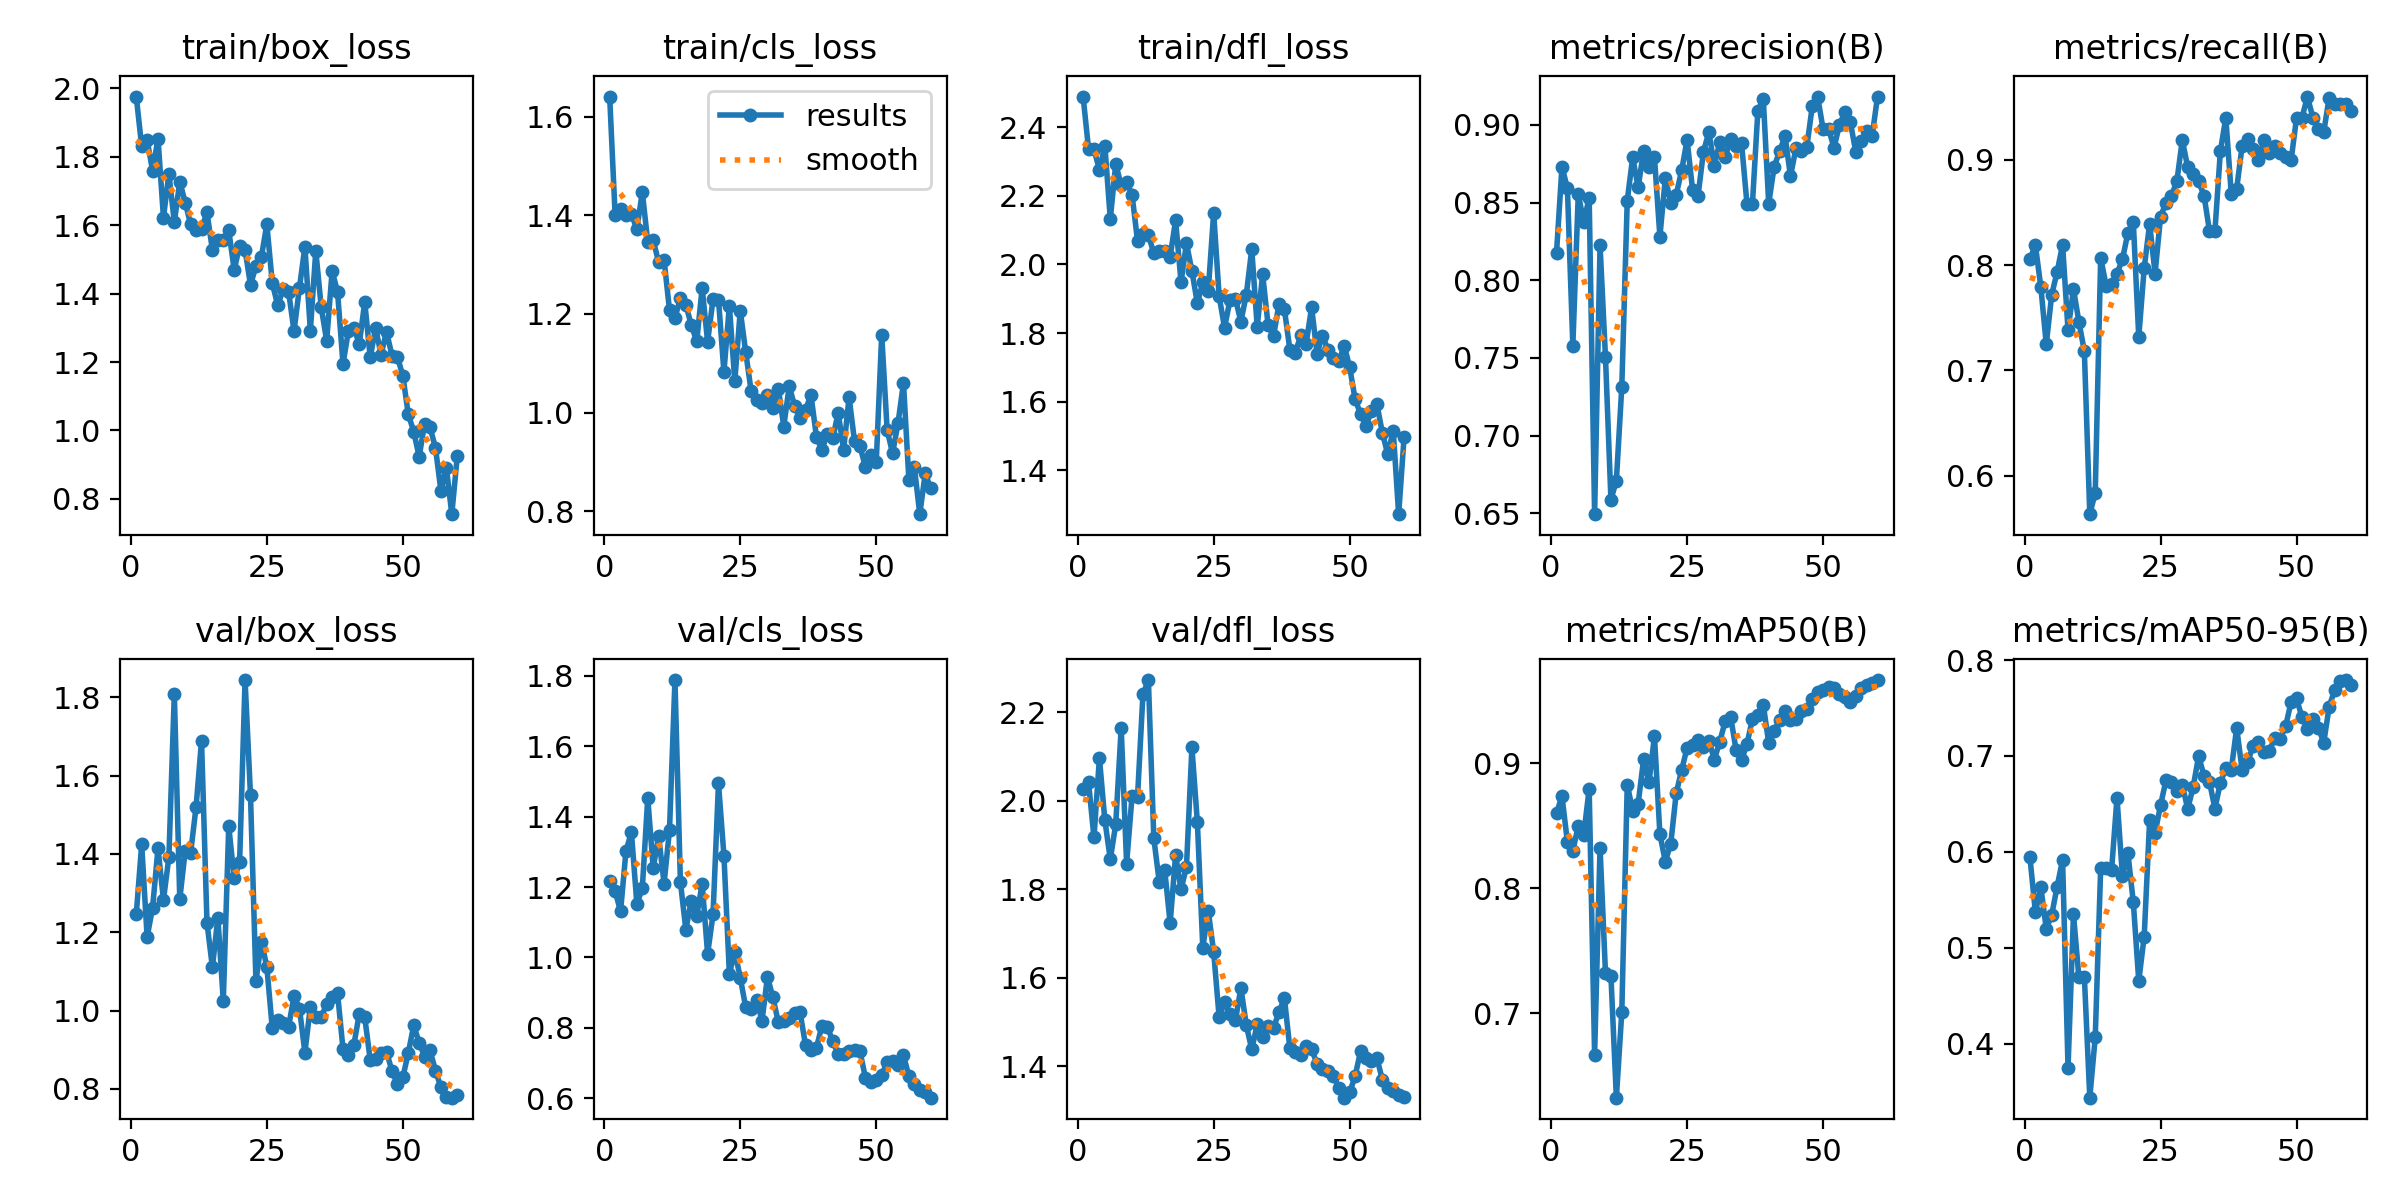

Source data for this figure (header and first rows):
epoch, train/box_loss, train/cls_loss, train/dfl_loss, metrics/precision(B), metrics/recall(B), metrics/mAP50(B), metrics/mAP50-95(B), val/box_loss, val/cls_loss, val/dfl_loss, lr/pg0, lr/pg1, lr/pg2
1, 1.976, 1.641, 2.489, 0.8178, 0.8054, 0.8599, 0.5944, 1.246, 1.218, 2.027, 0.00016, 0.00016, 0.00016
2, 1.83, 1.401, 2.337, 0.8729, 0.8188, 0.8737, 0.5372, 1.424, 1.189, 2.042, 0.0003344, 0.0003344, 0.0003344
3, 1.848, 1.413, 2.336, 0.8594, 0.7792, 0.837, 0.5635, 1.188, 1.131, 1.917, 0.0005028, 0.0005028, 0.0005028
4, 1.76, 1.401, 2.275, 0.7579, 0.7248, 0.8299, 0.52, 1.263, 1.304, 2.097, 0.0006653, 0.0006653, 0.0006653
5, 1.853, 1.403, 2.346, 0.8557, 0.7718, 0.8499, 0.5343, 1.415, 1.355, 1.956, 0.0008219, 0.0008219, 0.0008219
6, 1.622, 1.372, 2.132, 0.8372, 0.7936, 0.8429, 0.564, 1.283, 1.151, 1.868, 0.0009725, 0.0009725, 0.0009725
7, 1.75, 1.448, 2.293, 0.8532, 0.8192, 0.8793, 0.592, 1.392, 1.197, 1.947, 0.001117, 0.001117, 0.001117
8, 1.608, 1.346, 2.23, 0.6494, 0.7383, 0.6668, 0.3752, 1.81, 1.453, 2.165, 0.001256, 0.001256, 0.001256
9, 1.727, 1.349, 2.239, 0.8224, 0.7771, 0.8323, 0.5348, 1.284, 1.254, 1.858, 0.001389, 0.001389, 0.001389
10, 1.666, 1.306, 2.203, 0.7503, 0.7461, 0.732, 0.4692, 1.408, 1.345, 2.011, 0.001516, 0.001516, 0.001516
11, 1.602, 1.31, 2.069, 0.6589, 0.7181, 0.7299, 0.47, 1.403, 1.21, 2.008, 0.001637, 0.001637, 0.001637
12, 1.587, 1.207, 2.089, 0.671, 0.5638, 0.6323, 0.3439, 1.521, 1.363, 2.241, 0.001637, 0.001637, 0.001637
13, 1.59, 1.192, 2.086, 0.7316, 0.5839, 0.701, 0.4067, 1.69, 1.788, 2.273, 0.001604, 0.001604, 0.001604
14, 1.637, 1.232, 2.032, 0.8513, 0.8069, 0.8828, 0.5829, 1.224, 1.214, 1.915, 0.001571, 0.001571, 0.001571
15, 1.527, 1.219, 2.04, 0.879, 0.7804, 0.862, 0.5836, 1.111, 1.079, 1.816, 0.001538, 0.001538, 0.001538
16, 1.558, 1.178, 2.04, 0.8598, 0.7817, 0.8675, 0.5809, 1.237, 1.161, 1.844, 0.001505, 0.001505, 0.001505
17, 1.557, 1.144, 2.022, 0.8831, 0.792, 0.903, 0.6564, 1.024, 1.117, 1.723, 0.001472, 0.001472, 0.001472
18, 1.585, 1.253, 2.129, 0.8731, 0.8054, 0.8847, 0.5747, 1.471, 1.21, 1.878, 0.001439, 0.001439, 0.001439
19, 1.47, 1.144, 1.948, 0.8792, 0.8304, 0.9216, 0.599, 1.338, 1.01, 1.8, 0.001406, 0.001406, 0.001406
20, 1.538, 1.23, 2.061, 0.8281, 0.8406, 0.8432, 0.5475, 1.379, 1.123, 1.851, 0.001373, 0.001373, 0.001373
21, 1.527, 1.229, 1.981, 0.8658, 0.7315, 0.8213, 0.4656, 1.844, 1.495, 2.121, 0.00134, 0.00134, 0.00134
22, 1.426, 1.082, 1.887, 0.8498, 0.7972, 0.8357, 0.5119, 1.549, 1.29, 1.952, 0.001307, 0.001307, 0.001307
23, 1.48, 1.216, 1.947, 0.855, 0.8389, 0.876, 0.6332, 1.075, 0.954, 1.668, 0.001274, 0.001274, 0.001274
24, 1.507, 1.064, 1.923, 0.8707, 0.792, 0.8944, 0.62, 1.177, 1.017, 1.751, 0.001241, 0.001241, 0.001241
25, 1.603, 1.207, 2.15, 0.8904, 0.8456, 0.9124, 0.6485, 1.112, 0.9427, 1.658, 0.001208, 0.001208, 0.001208
26, 1.431, 1.123, 1.908, 0.8583, 0.8591, 0.9147, 0.6746, 0.9552, 0.8586, 1.511, 0.001175, 0.001175, 0.001175
27, 1.365, 1.044, 1.815, 0.854, 0.8658, 0.9188, 0.6724, 0.9773, 0.8522, 1.544, 0.001142, 0.001142, 0.001142
28, 1.412, 1.025, 1.896, 0.8826, 0.8792, 0.9132, 0.6631, 0.968, 0.8801, 1.519, 0.001109, 0.001109, 0.001109
29, 1.406, 1.02, 1.9, 0.8953, 0.9186, 0.9181, 0.6699, 0.9584, 0.8202, 1.503, 0.001076, 0.001076, 0.001076
30, 1.29, 1.036, 1.833, 0.8737, 0.8926, 0.9029, 0.6449, 1.038, 0.9447, 1.577, 0.001043, 0.001043, 0.001043
31, 1.417, 1.008, 1.912, 0.8889, 0.8859, 0.9171, 0.6678, 1.005, 0.8869, 1.492, 0.00101, 0.00101, 0.00101
32, 1.537, 1.048, 2.044, 0.8792, 0.8793, 0.9336, 0.6997, 0.8927, 0.8157, 1.438, 0.000977, 0.000977, 0.000977
33, 1.292, 0.9716, 1.818, 0.8907, 0.8658, 0.9372, 0.6796, 1.01, 0.8182, 1.494, 0.000944, 0.000944, 0.000944
34, 1.525, 1.054, 1.971, 0.8866, 0.8322, 0.9107, 0.673, 0.9838, 0.8281, 1.466, 0.000911, 0.000911, 0.000911
35, 1.36, 1.013, 1.824, 0.8885, 0.8322, 0.9022, 0.6452, 0.9827, 0.8422, 1.491, 0.000878, 0.000878, 0.000878
36, 1.262, 0.988, 1.791, 0.8493, 0.908, 0.9154, 0.6721, 1.017, 0.8436, 1.486, 0.000845, 0.000845, 0.000845
37, 1.466, 1.006, 1.884, 0.8488, 0.9396, 0.9351, 0.6871, 1.036, 0.7506, 1.522, 0.000812, 0.000812, 0.000812
38, 1.405, 1.036, 1.869, 0.9086, 0.8678, 0.9388, 0.6856, 1.044, 0.7378, 1.554, 0.000779, 0.000779, 0.000779
39, 1.194, 0.9508, 1.752, 0.9169, 0.8725, 0.9468, 0.7291, 0.9022, 0.7429, 1.44, 0.000746, 0.000746, 0.000746
40, 1.291, 0.9235, 1.743, 0.8492, 0.9127, 0.9162, 0.6854, 0.8859, 0.8054, 1.432, 0.000713, 0.000713, 0.000713
41, 1.298, 0.9564, 1.793, 0.873, 0.9195, 0.9259, 0.6933, 0.913, 0.8037, 1.425, 0.00068, 0.00068, 0.00068
42, 1.254, 0.9481, 1.769, 0.8829, 0.9104, 0.9346, 0.7103, 0.9921, 0.7614, 1.444, 0.000647, 0.000647, 0.000647
43, 1.375, 0.9994, 1.875, 0.8929, 0.8993, 0.9416, 0.7151, 0.9827, 0.7266, 1.438, 0.000614, 0.000614, 0.000614
44, 1.214, 0.9242, 1.74, 0.8669, 0.9182, 0.9348, 0.704, 0.8742, 0.7255, 1.406, 0.000581, 0.000581, 0.000581
45, 1.299, 1.031, 1.792, 0.8848, 0.906, 0.9351, 0.7051, 0.8762, 0.7333, 1.392, 0.000548, 0.000548, 0.000548
46, 1.222, 0.9421, 1.751, 0.8832, 0.9127, 0.9418, 0.719, 0.8925, 0.736, 1.389, 0.000515, 0.000515, 0.000515
47, 1.289, 0.9328, 1.726, 0.8857, 0.906, 0.9433, 0.7179, 0.8952, 0.7339, 1.378, 0.000482, 0.000482, 0.000482
48, 1.219, 0.889, 1.717, 0.9119, 0.9026, 0.9517, 0.7312, 0.8456, 0.6583, 1.35, 0.000449, 0.000449, 0.000449
49, 1.215, 0.9149, 1.763, 0.918, 0.8993, 0.9569, 0.7562, 0.8117, 0.6473, 1.329, 0.000416, 0.000416, 0.000416
50, 1.16, 0.9005, 1.7, 0.8971, 0.9396, 0.9588, 0.7601, 0.8299, 0.6523, 1.34, 0.000383, 0.000383, 0.000383
51, 1.047, 1.158, 1.607, 0.8975, 0.9396, 0.9608, 0.7402, 0.8916, 0.6647, 1.377, 0.00035, 0.00035, 0.00035
52, 0.997, 0.9643, 1.564, 0.8852, 0.9597, 0.9602, 0.7286, 0.9627, 0.7037, 1.434, 0.000317, 0.000317, 0.000317
53, 0.923, 0.9174, 1.53, 0.9, 0.9396, 0.955, 0.7387, 0.9181, 0.706, 1.419, 0.000284, 0.000284, 0.000284
54, 1.02, 0.9787, 1.574, 0.9081, 0.9289, 0.9526, 0.7296, 0.8825, 0.6953, 1.411, 0.000251, 0.000251, 0.000251
55, 1.009, 1.06, 1.593, 0.9019, 0.9262, 0.9488, 0.714, 0.8982, 0.7216, 1.418, 0.000218, 0.000218, 0.000218
56, 0.9492, 0.8623, 1.51, 0.8826, 0.9587, 0.9534, 0.7514, 0.8467, 0.6626, 1.369, 0.000185, 0.000185, 0.000185
57, 0.8235, 0.8893, 1.446, 0.8898, 0.953, 0.9599, 0.7686, 0.804, 0.6396, 1.351, 0.000152, 0.000152, 0.000152
58, 0.8917, 0.7938, 1.516, 0.8959, 0.953, 0.9622, 0.7779, 0.78, 0.6227, 1.343, 0.000119, 0.000119, 0.000119
59, 0.7555, 0.8771, 1.272, 0.8927, 0.953, 0.9639, 0.7791, 0.7777, 0.6169, 1.335, 8.6e-05, 8.6e-05, 8.6e-05
60, 0.9246, 0.8461, 1.497, 0.9182, 0.9463, 0.9665, 0.774, 0.7833, 0.6015, 1.33, 5.3e-05, 5.3e-05, 5.3e-05
